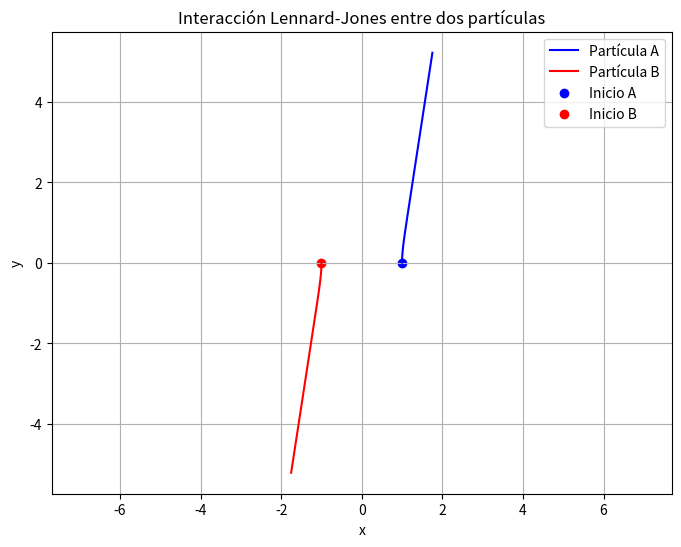

Write the Python code that produced this figure.
# -*- coding: utf-8 -*-
"""
Created on Mon May 19 11:37:29 2025

[redacted]
"""
import numpy as np
import matplotlib.pyplot as plt

# Clase para representar una partícula
class Particle:
    def __init__(self):
        self.pos = np.array([0.0, 0.0])
        self.vel = np.array([0.0, 0.0])
        self.acc = np.array([0.0, 0.0])
        self.masa = 1.0
        self.trajectory = []

    def set_pos(self, pos):
        self.pos = np.array(pos)

    def set_vel(self, vel):
        self.vel = np.array(vel)

    def update(self, delta_t):
        # Método de Verlet
        self.vel += 0.5 * self.acc * delta_t
        self.pos += self.vel * delta_t
        self.trajectory.append(self.pos.copy())

# Fuerza Lennard-Jones
def lennard_jones(p1, p2, epsilon=1.0, sigma=1.0):
    r_vec = p2.pos - p1.pos
    r = np.linalg.norm(r_vec)

    if r == 0:
        return np.array([0.0, 0.0])  # Para evitar división por cero

    r_unit = r_vec / r
    fuerza_magnitud = 24 * epsilon * (2 * (sigma / r)**12 - (sigma / r)**6) / r
    return fuerza_magnitud * r_unit

# Actualiza aceleraciones
def actualizar_aceleraciones(p1, p2, epsilon=1.0, sigma=1.0):
    f = lennard_jones(p1, p2, epsilon, sigma)
    p1.acc = f / p1.masa
    p2.acc = -f / p2.masa

# Configurar partículas
a = Particle()
b = Particle()

a.set_pos([1.0, 0.0])
b.set_pos([-1.0, 0.0])

a.set_vel([0.0, 0.5])
b.set_vel([0.0, -0.5])

# Parámetros de simulación
dt = 0.01
n_pasos = 1000

# Simulación
for _ in range(n_pasos):
    actualizar_aceleraciones(a, b)
    a.update(dt)
    b.update(dt)

# Convertir trayectorias a arrays
trayectoria_a = np.array(a.trajectory)
trayectoria_b = np.array(b.trajectory)

# Graficar trayectorias
plt.figure(figsize=(8, 6))
plt.plot(trayectoria_a[:, 0], trayectoria_a[:, 1], label="Partícula A", color="blue")
plt.plot(trayectoria_b[:, 0], trayectoria_b[:, 1], label="Partícula B", color="red")
plt.scatter(trayectoria_a[0, 0], trayectoria_a[0, 1], color="blue", label="Inicio A")
plt.scatter(trayectoria_b[0, 0], trayectoria_b[0, 1], color="red", label="Inicio B")
plt.xlabel("x")
plt.ylabel("y")
plt.title("Interacción Lennard-Jones entre dos partículas")
plt.grid(True)
plt.axis("equal")
plt.legend()
plt.show()

